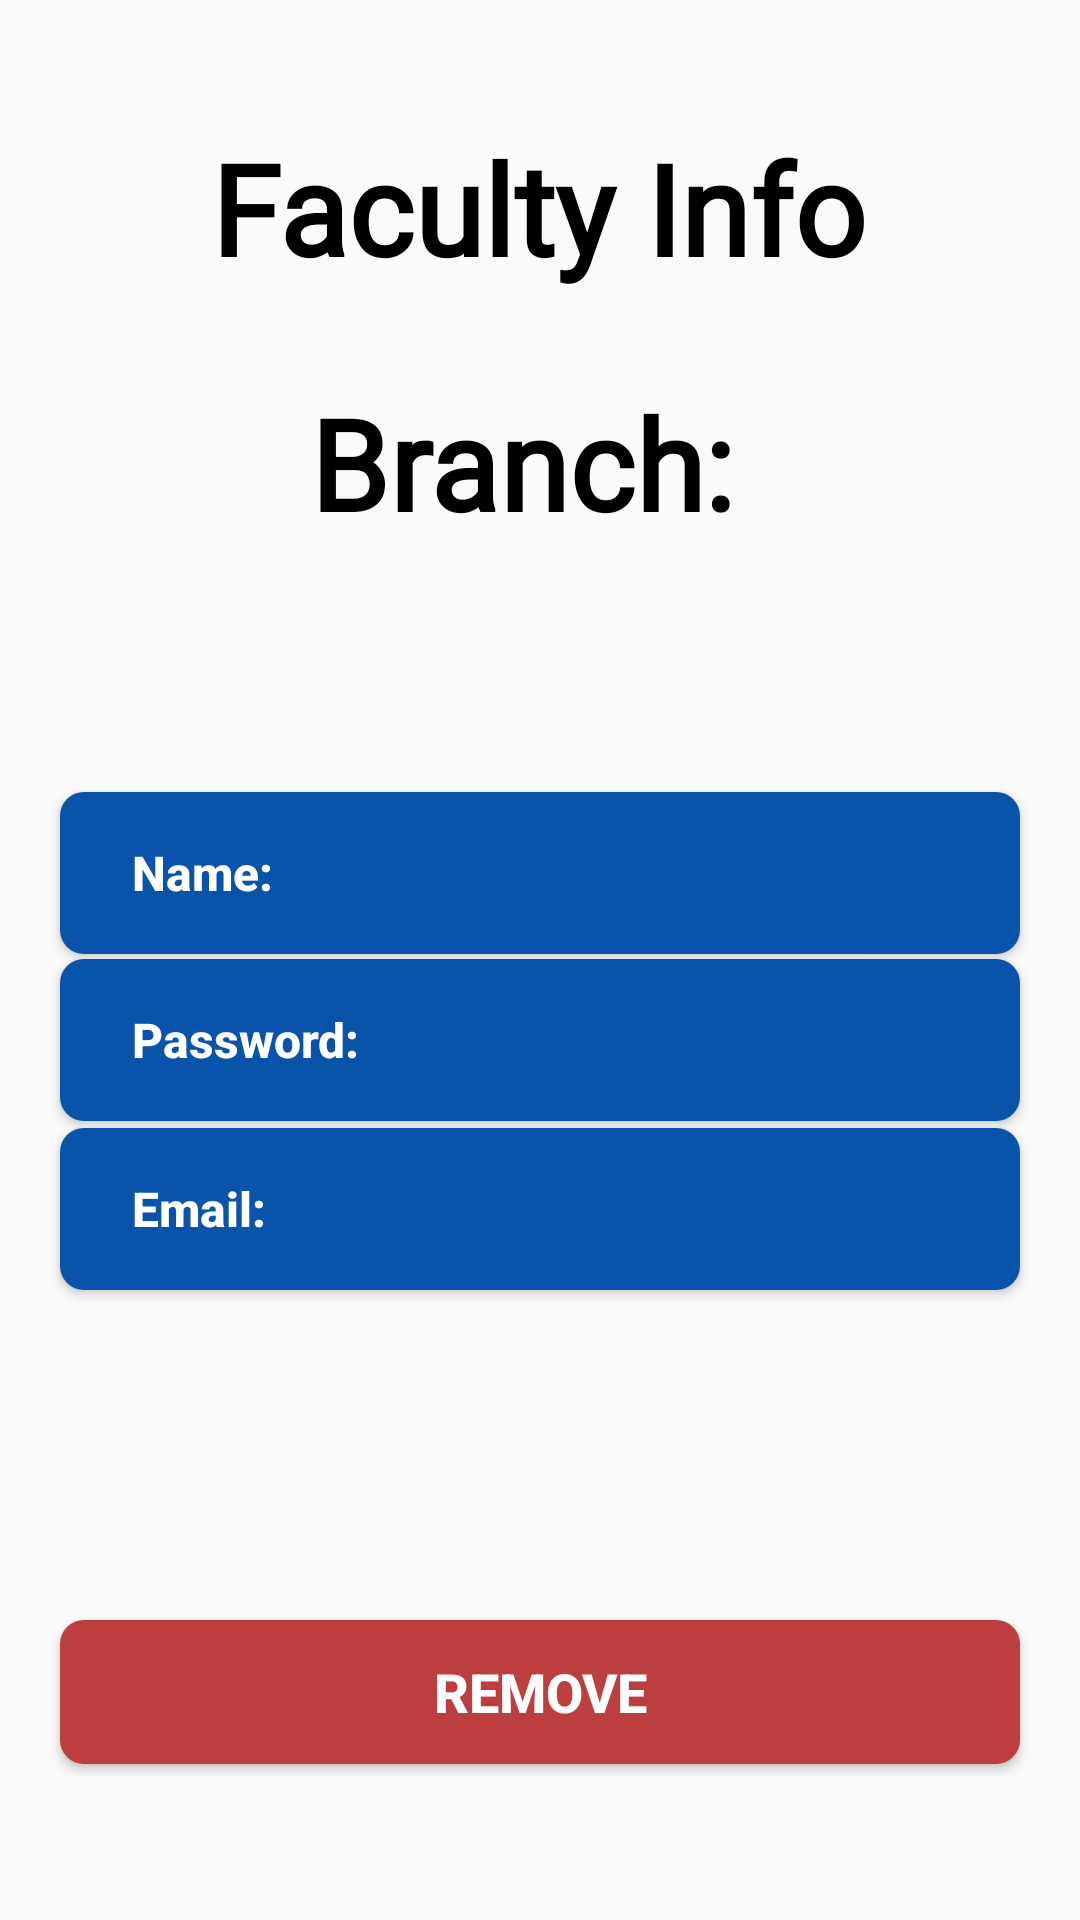

Android layout source for this screen:
<!-- AndroidManifest.xml: application theme Theme.STS_HOD -->
<!-- res/layout/activity_faculty_profile.xml -->
<?xml version="1.0" encoding="utf-8"?>
<androidx.constraintlayout.widget.ConstraintLayout xmlns:android="http://schemas.android.com/apk/res/android"
    xmlns:app="http://schemas.android.com/apk/res-auto"
    xmlns:tools="http://schemas.android.com/tools"
    android:layout_width="match_parent"
    android:layout_height="match_parent"
    tools:context=".FacultyProfile">

    <TextView
        android:id="@+id/textView"
        android:layout_width="wrap_content"
        android:layout_height="wrap_content"
        android:fontFamily="@font/poppins_semibold"
        android:text="Faculty Info"
        android:textColor="@color/black"
        android:textSize="42dp"
        android:textStyle="bold"
        app:layout_constraintBottom_toBottomOf="parent"
        app:layout_constraintEnd_toEndOf="parent"
        app:layout_constraintHorizontal_bias="0.497"
        app:layout_constraintStart_toStartOf="parent"
        app:layout_constraintTop_toTopOf="parent"
        app:layout_constraintVertical_bias="0.07" />

    <TextView
        android:id="@+id/branch_faculty_id"
        android:layout_width="wrap_content"
        android:layout_height="wrap_content"
        android:fontFamily="@font/poppins_semibold"
        android:text="Branch: "
        android:textColor="@color/black"
        android:textSize="42dp"
        android:textStyle="bold"
        app:layout_constraintBottom_toBottomOf="parent"
        app:layout_constraintEnd_toEndOf="parent"
        app:layout_constraintHorizontal_bias="0.497"
        app:layout_constraintStart_toStartOf="parent"
        app:layout_constraintTop_toTopOf="parent"
        app:layout_constraintVertical_bias="0.216" />

    <Button
        android:id="@+id/name_faculty_id"
        android:layout_width="match_parent"
        android:layout_height="54dp"
        android:layout_margin="20dp"
        android:background="@drawable/profile_lines"
        android:paddingLeft="24dp"
        android:text="Name:  "
        android:textAlignment="textStart"
        android:textAllCaps="false"
        android:textColor="@color/white"
        android:textSize="16dp"
        android:textStyle="bold"
        app:layout_constraintBottom_toBottomOf="parent"
        app:layout_constraintEnd_toEndOf="parent"
        app:layout_constraintHorizontal_bias="0.0"
        app:layout_constraintStart_toStartOf="parent"
        app:layout_constraintTop_toTopOf="parent"
        app:layout_constraintVertical_bias="0.447" />

    <Button
        android:id="@+id/password_faculty_id"
        android:layout_width="match_parent"
        android:layout_margin="20dp"
        android:layout_height="54dp"
        android:background="@drawable/profile_lines"
        android:paddingLeft="24dp"
        android:text="Password:  "
        android:textAlignment="textStart"
        android:textAllCaps="false"
        android:textColor="@color/white"
        android:textSize="16dp"
        android:textStyle="bold"
        app:layout_constraintBottom_toBottomOf="parent"
        app:layout_constraintEnd_toEndOf="parent"
        app:layout_constraintHorizontal_bias="0.0"
        app:layout_constraintStart_toStartOf="parent"
        app:layout_constraintTop_toTopOf="parent"
        app:layout_constraintVertical_bias="0.549" />

    <Button
        android:id="@+id/email_faculty_id"
        android:layout_width="match_parent"
        android:layout_height="54dp"
        android:layout_margin="20dp"
        android:background="@drawable/profile_lines"
        android:paddingLeft="24dp"
        android:text="Email:  "
        android:textAlignment="textStart"
        android:textAllCaps="false"
        android:textColor="@color/white"
        android:textSize="16dp"
        android:textStyle="bold"
        app:layout_constraintBottom_toBottomOf="parent"
        app:layout_constraintEnd_toEndOf="parent"
        app:layout_constraintHorizontal_bias="0.0"
        app:layout_constraintStart_toStartOf="parent"
        app:layout_constraintTop_toTopOf="parent"
        app:layout_constraintVertical_bias="0.652" />

    <Button
        android:id="@+id/facultyRemoveButton_id"
        android:layout_width="match_parent"
        android:layout_height="wrap_content"
        android:layout_margin="20dp"
        android:background="@drawable/button_bg"
        android:text="Remove"
        android:textColor="@color/white"
        android:textSize="18dp"
        android:textStyle="bold"
        app:layout_constraintBottom_toBottomOf="parent"
        app:layout_constraintEnd_toEndOf="parent"
        app:layout_constraintHorizontal_bias="0.6"
        app:layout_constraintStart_toStartOf="parent"
        app:layout_constraintTop_toTopOf="parent"
        app:layout_constraintVertical_bias="0.942" />

</androidx.constraintlayout.widget.ConstraintLayout>
<!-- resources referenced by this layout -->
<resources>
  <!-- drawable button_bg (drawable) -->
  <?xml version="1.0" encoding="utf-8"?>
  <shape xmlns:android="http://schemas.android.com/apk/res/android"
      android:shape="rectangle">
  
      <solid
          android:color="#BC3E3E"/>
  
      <corners
          android:radius="8dp"/>
  
  </shape>
  <!-- drawable profile_lines (drawable) -->
  <?xml version="1.0" encoding="utf-8"?>
  <shape xmlns:android="http://schemas.android.com/apk/res/android"
      android:shape="rectangle">
  
      <solid
          android:color="#0953AB"/>
  
      <corners
          android:radius="8dp"/>
  
  </shape>
  <style name="Theme.STS_HOD" parent="Theme.AppCompat.Light.DarkActionBar">
          
          <item name="colorPrimary">#0953AB</item>
          <item name="colorPrimaryVariant">@color/purple_700</item>
          <item name="colorOnPrimary">@color/white</item>
          
          <item name="colorSecondary">@color/teal_200</item>
          <item name="colorSecondaryVariant">@color/teal_700</item>
          <item name="colorOnSecondary">@color/black</item>
          
          <item name="android:statusBarColor" tools:targetApi="l">?attr/colorPrimaryVariant</item>
          
      </style>
  <!-- not gathered from this repository: default colours our renderer supplied (Android Studio template values) -->
  <color name="purple_700">#FF3700B3</color>
  <color name="teal_200">#FF03DAC5</color>
  <color name="teal_700">#FF018786</color>
  <color name="black">#FF000000</color>
  <color name="white">#FFFFFFFF</color>
</resources>
